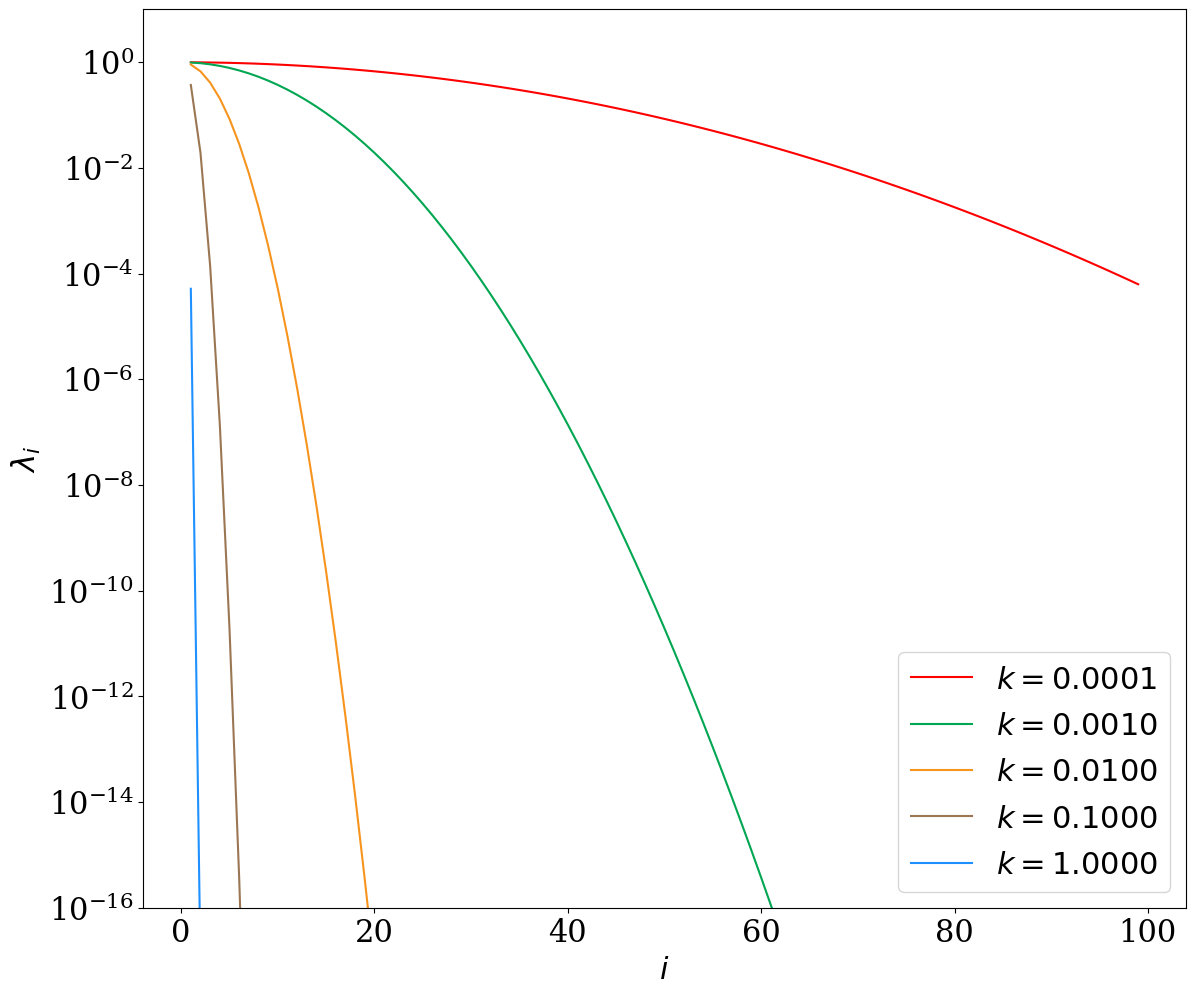
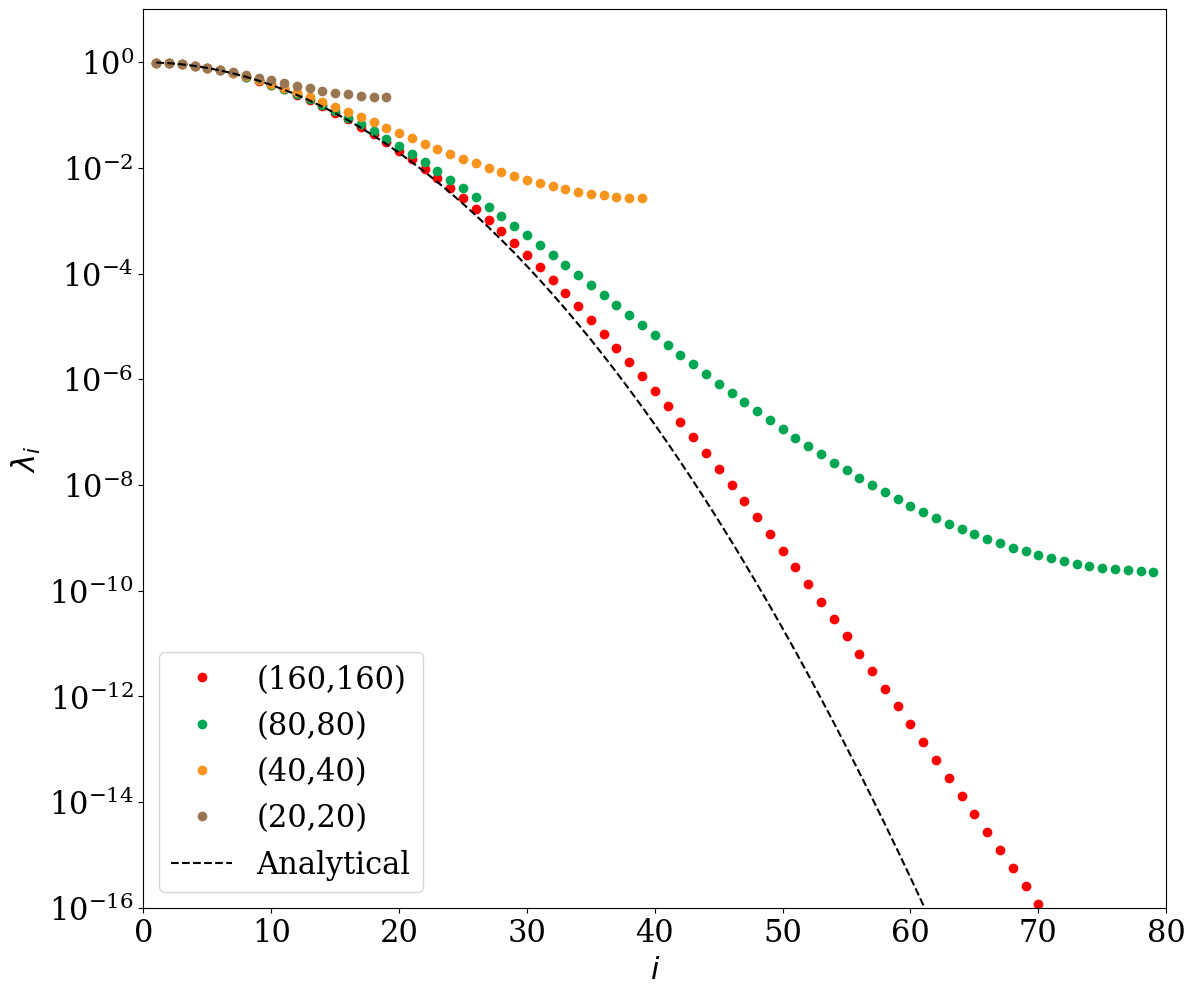

The script that saved these images, in order:
#Decay of Eigenvalues in 1D heat diffusion
# [redacted]
#Date modified: 09/04/21

import matplotlib.pyplot as plt
import numpy as np
from matplotlib import cm         #color map
plt.rcParams.update({'font.family': "Serif"})
plt.rcParams.update({'font.size': 22})


eigen_cont = lambda k,T,L,i: np.exp(-k*T*(np.pi/L)**2*i**2) #eigen value of continuous operator
eigen_disc = lambda dt,k,h,i,nx,nt: (1 + dt*k*4/h**2*(np.sin(np.pi*i/(2*nx)))**2)**(-nt) #eigen value of discrete operator

#Colors
brown  = [181/255 , 101/255, 29/255]
red    = [255/255 ,0/255 ,0/255 ]
blue   = [ 30/255 ,144/255 , 255/255 ]
green  = [  0/255 , 166/255 ,  81/255]
orange = [247/255 , 148/255 ,  30/255]
purple = [102/255 ,  45/255 , 145/255]
brown  = [155/255 ,  118/255 ,  83/255]
tan    = [199/255 , 178/255 , 153/255]
gray   = [100/255 , 100/255 , 100/255]

color_array = [red,green,orange,brown,blue,purple]


#PART (c)
#Parameters
T = 1 #Final time
L = 1 #Length of the domain [0,1]
nx= 100#Number of cellls in x
nt= 100#Number of cells in time

i = np.linspace(1,nx - 1,nx - 1) #Modes
h = L/nx #Cell sixe
dt= T/nt #Time step
k_array = np.logspace(-4,0,5)


plt.figure(figsize=(12,10))
for count, k in enumerate(k_array):
    plot = plt.semilogy(i,eigen_cont(k,T,L,i),c=color_array[count],label=r'$k=%0.4f$'%k)

plt.legend(loc='best')
plt.ylim([1e-16,10])
plt.xlabel(r'$i$')
plt.ylabel(r'$\lambda_i$')

plt.tight_layout(pad=0.4, w_pad=0.5, h_pad=1.0)
plt.savefig(f"1c_discvscont_evals.png")


#PART (d)
#Parameters
T = 0.1 #Final time
L = 1 #Length of the domain [0,1]
k = 0.01#Diffusion coefficient

nxnt = [160,80,40,20]

plt.figure(figsize=(12,10))
for count, nx in enumerate(nxnt):
    i = np.linspace(1,nx- 1,nx - 1) #Modes
    nt = nx
    h = L/nx #Cell sixe
    dt= T/nt #Time step
    plot = plt.semilogy(i,eigen_disc(dt,k,h,i,nx,nt),'ro',c=color_array[count],label=f'({nx},{nt})')

i = np.linspace(1,160 - 1,160 - 1) #Modes

plot = plt.semilogy(i,eigen_cont(k,T,L,i),'k--',label=f'Analytical')

plt.legend(loc='lower left')
plt.xlabel(r'$i$')
plt.xlim([0,80])
plt.ylim([1e-16,10])
plt.ylabel(r'$\lambda_i$')

plt.tight_layout(pad=0.4, w_pad=0.5, h_pad=1.0)
plt.savefig(f"1d_discvscont_eval_discretization.png")
